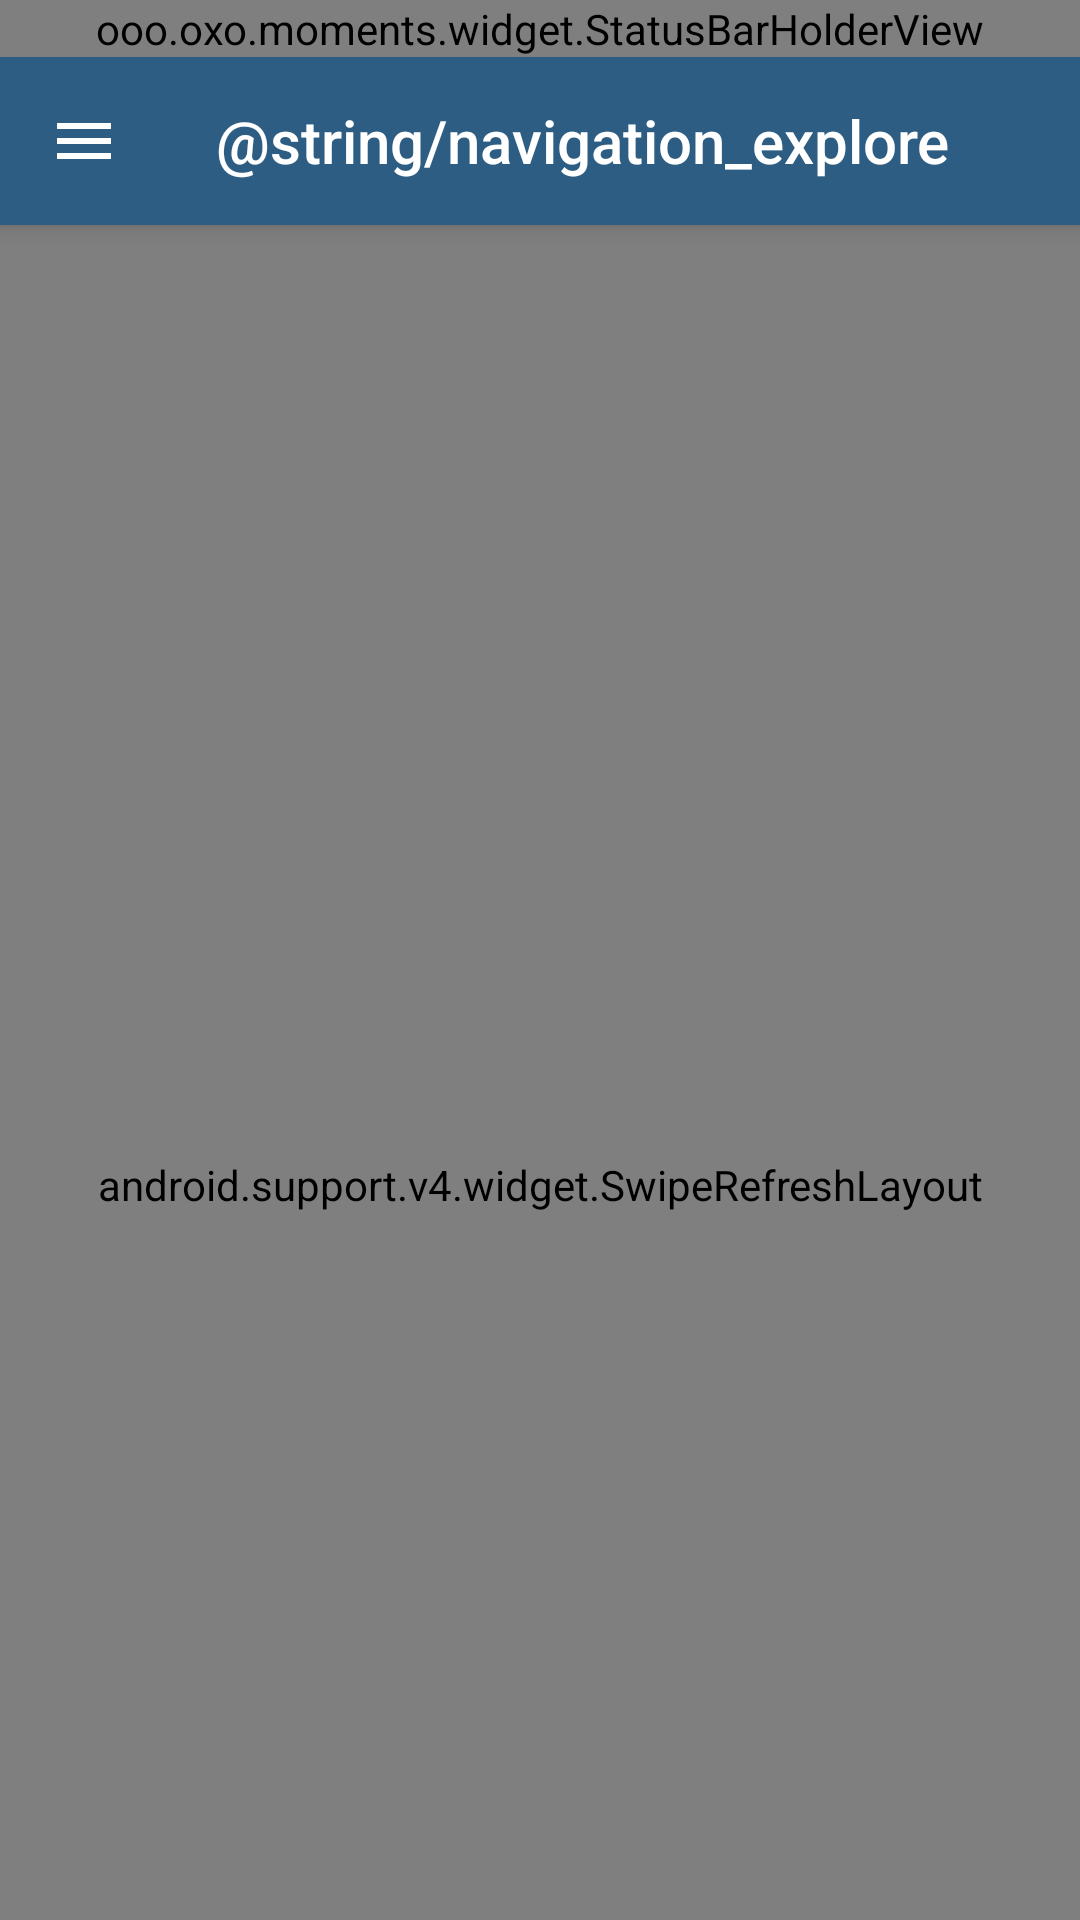

Produce the Android XML layout that renders to this screen, including the resource entries it uses.
<!-- AndroidManifest.xml: application theme AppTheme -->
<!-- res/layout/explore_fragment.xml -->
<layout xmlns:android="http://schemas.android.com/apk/res/android"
    xmlns:app="http://schemas.android.com/apk/res-auto"
    xmlns:tools="http://schemas.android.com/tools">

    <FrameLayout
        android:layout_width="match_parent"
        android:layout_height="match_parent">

        <android.support.design.widget.CoordinatorLayout
            android:layout_width="match_parent"
            android:layout_height="match_parent">

            
            <View
                android:layout_width="match_parent"
                android:layout_height="match_parent"
                android:fitsSystemWindows="true"
                android:visibility="invisible" />

            <android.support.v4.widget.SwipeRefreshLayout
                android:id="@+id/refresher"
                android:layout_width="match_parent"
                android:layout_height="match_parent"
                app:layout_behavior="@string/appbar_scrolling_view_behavior">

                <android.support.v7.widget.RecyclerView
                    android:id="@+id/content"
                    android:layout_width="match_parent"
                    android:layout_height="match_parent"
                    android:clipToPadding="false"
                    android:padding="@dimen/item_margin_grid"
                    app:layoutManager="GridLayoutManager"
                    app:spanCount="3" />

            </android.support.v4.widget.SwipeRefreshLayout>

            <android.support.design.widget.AppBarLayout
                android:id="@+id/appbar"
                android:layout_width="match_parent"
                android:layout_height="wrap_content"
                android:theme="@style/AppTheme.AppBarOverlay">

                <LinearLayout
                    android:orientation="vertical"
                    android:layout_width="match_parent"
                    android:layout_height="wrap_content"
                    app:layout_scrollFlags="scroll|enterAlways|snap">

                    <ooo.oxo.moments.widget.StatusBarHolderView
                        android:layout_width="match_parent"
                        android:layout_height="wrap_content" />

                    <android.support.v7.widget.Toolbar
                        android:id="@+id/toolbar"
                        android:layout_width="match_parent"
                        android:layout_height="wrap_content"
                        app:navigationIcon="@drawable/ic_menu_24dp"
                        app:title="@string/navigation_explore" />

                </LinearLayout>

            </android.support.design.widget.AppBarLayout>

        </android.support.design.widget.CoordinatorLayout>

        <ooo.oxo.moments.widget.StatusBarHolderView
            android:id="@+id/status_bar"
            android:layout_width="match_parent"
            android:layout_height="match_parent"
            android:alpha="0.0"
            android:background="@android:color/black"
            tools:alpha="1.0"
            tools:background="@android:color/holo_red_light" />

    </FrameLayout>

</layout>
<!-- resources referenced by this layout -->
<resources>
  <dimen name="item_margin_grid">2dp</dimen>
  <!-- drawable ic_menu_24dp (drawable) -->
  <vector xmlns:android="http://schemas.android.com/apk/res/android"
      android:width="24dp"
      android:height="24dp"
      android:viewportHeight="24.0"
      android:viewportWidth="24.0">
  
      <path
          android:fillColor="#FFFFFFFF"
          android:pathData="M3,18h18v-2H3v2zm0,-5h18v-2H3v2zm0,-7v2h18V6H3z" />
  
  </vector>
  <style name="AppTheme.AppBarOverlay" parent="ThemeOverlay.AppCompat.Dark.ActionBar" />
  <style name="AppTheme" parent="AppThemeBase" />
  <style name="AppThemeBase" parent="Theme.AppCompat.Light.NoActionBar">
          <item name="colorPrimary">@color/primary</item>
          <item name="colorPrimaryDark">@color/primary_dark</item>
          <item name="colorAccent">@color/accent</item>
          <item name="android:textColorLink">?colorPrimary</item>
          <item name="android:windowTranslucentStatus">true</item>
      </style>
  <color name="primary">#2D5D82</color>
  <color name="primary_dark">#21425D</color>
  <color name="accent">#01BCD5</color>
</resources>
